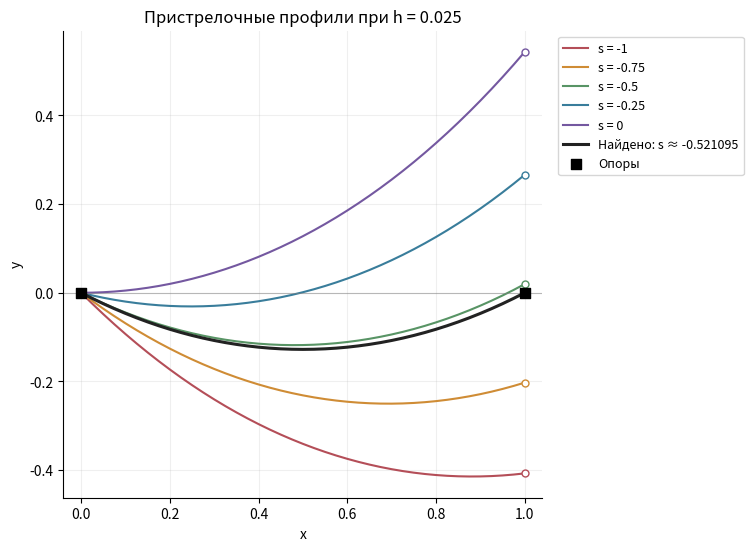
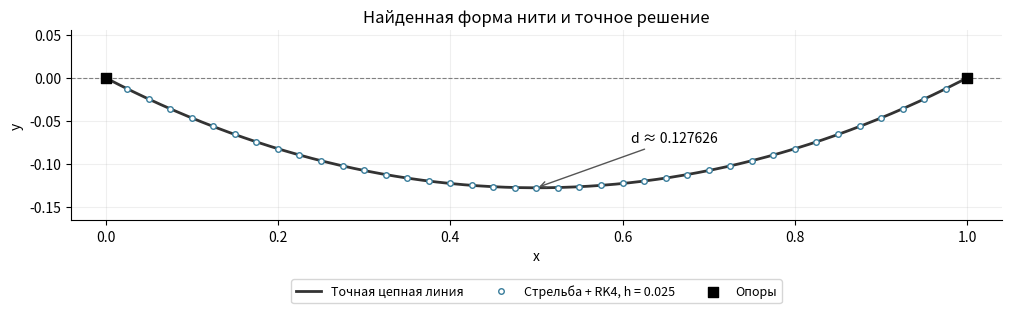
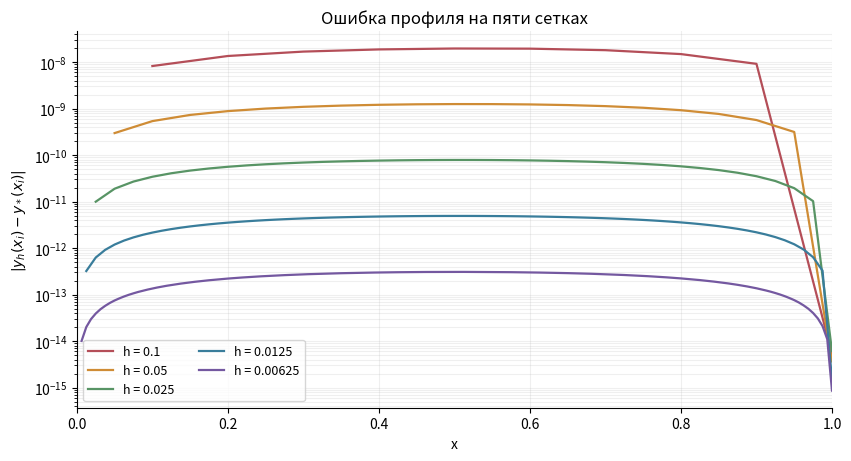
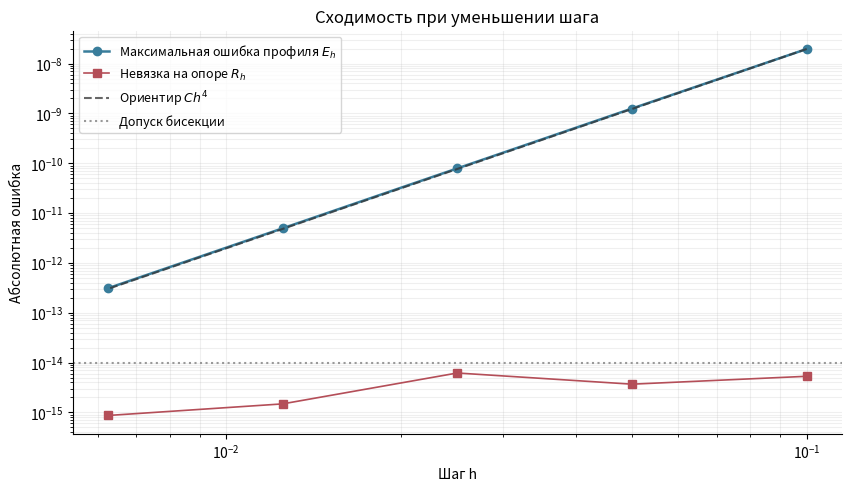

Generate these figures, in order, with matplotlib:
import numpy as np
import matplotlib.pyplot as plt

plt.rcParams.update({
    "figure.dpi": 120,
    "font.size": 10,
    "axes.spines.top": False,
    "axes.spines.right": False,
})

a = 1.0
shoot_tol = 1e-14
counts = np.array([10, 20, 40, 80, 160])
colors = ["#b44e58", "#cf8c35", "#589465", "#397d9b", "#7458a0"]

def rhs(state, a):
    y, p = state
    return np.array([p, np.sqrt(1.0 + p*p)/a])


def integrate(s, n, a=1.0):
    """Интегрирование при заданном наклоне s: возвращает x и пары (y, p)."""
    h = 1.0/n
    x = np.linspace(0.0, 1.0, n + 1)
    state = np.empty((n + 1, 2))
    state[0] = [0.0, s]

    for i in range(n):
        u = state[i]
        k1 = rhs(u, a)
        k2 = rhs(u + h*k1/2, a)
        k3 = rhs(u + h*k2/2, a)
        k4 = rhs(u + h*k3, a)
        state[i + 1] = u + h*(k1 + 2*k2 + 2*k3 + k4)/6

    return x, state

def shoot(n, a=1.0, tol=1e-14, max_iter=80):
    left, right = -1.0, 0.0
    f_left = integrate(left, n, a)[1][-1, 0]
    f_right = integrate(right, n, a)[1][-1, 0]
    if f_left*f_right >= 0:
        raise ValueError("На концах отрезка должны быть разные знаки невязки.")

    history = []
    for iteration in range(1, max_iter + 1):
        s = (left + right)/2
        x, state = integrate(s, n, a)
        residual = state[-1, 0]
        history.append((s, residual))

        if abs(residual) <= tol:
            return {
                "n": n, "h": 1.0/n, "s": s, "x": x, "state": state,
                "residual": residual, "iterations": iteration,
                "history": np.array(history),
            }

        if f_left*residual < 0:
            right = s
        else:
            left = s
            f_left = residual

    raise RuntimeError("Требуемая невязка не достигнута.")


runs = {int(n): shoot(int(n), a, shoot_tol) for n in counts}
main = runs[40]

for s in [-1.0, 0.0]:
    residual = integrate(s, main["n"], a)[1][-1, 0]
    print(f"Начальный наклон s = {s:4.1f}: F_h(s) = {residual:+.8f}")
print(f"\nДля N = {main['n']}, h = {main['h']:.3f}:")
print(f"Найденный наклон: s_h = {main['s']:.12f}")
print(f"Невязка на правой опоре: F_h(s_h) = {main['residual']:+.3e}")
print(f"Число итераций бисекции: {main['iterations']}")

trial_slopes = [-1.0, -0.75, -0.5, -0.25, 0.0]
fig, ax = plt.subplots(figsize=(9, 5.4), constrained_layout=True)

for s, color in zip(trial_slopes, colors):
    x, state = integrate(s, main["n"], a)
    y = state[:, 0]
    ax.plot(x, y, color=color, lw=1.5, label=f"s = {s:g}")
    ax.plot(1.0, y[-1], "o", ms=5, color=color, mfc="white")

ax.plot(main["x"], main["state"][:, 0], color="#222222", lw=2.2,
        label=f"Найдено: s ≈ {main['s']:.6f}")
ax.scatter([0, 1], [0, 0], marker="s", s=55, color="black",
           label="Опоры", zorder=5)
ax.axhline(0, color="gray", lw=0.8, alpha=0.5)
ax.set(xlabel="x", ylabel="y", xlim=(-0.04, 1.04),
       title="Пристрелочные профили при h = 0.025")
ax.set_aspect("equal", adjustable="box")
ax.grid(alpha=0.2)
ax.legend(loc="upper left", bbox_to_anchor=(1.02, 1), fontsize=9)
plt.show()

def exact(x):
    return np.cosh(np.asarray(x) - 0.5) - np.cosh(0.5)


s_exact = -np.sinh(0.5)
sag_exact = np.cosh(0.5) - 1.0
best = runs[int(counts[-1])]
middle_index = best["n"]//2
sag_numeric = -best["state"][middle_index, 0]

print(f"Точный начальный наклон:     {s_exact:.12f}")
print(f"Наклон при N = {best['n']}:         {best['s']:.12f}")
print(f"Ошибка наклона:              {abs(best['s'] - s_exact):.3e}")
print(f"\nТочное провисание:           {sag_exact:.12f}")
print(f"Провисание при N = {best['n']}:     {sag_numeric:.12f}")

x_dense = np.linspace(0.0, 1.0, 1001)
fig, ax = plt.subplots(figsize=(10, 3.6), constrained_layout=True)
ax.plot(x_dense, exact(x_dense), color="#333333", lw=2,
        label="Точная цепная линия")
ax.plot(main["x"], main["state"][:, 0], "o", color=colors[3],
        ms=4, mfc="white", label=f"Стрельба + RK4, h = {main['h']:g}")
ax.scatter([0, 1], [0, 0], marker="s", s=55, color="black", zorder=5,
           label="Опоры")
ax.axhline(0, color="gray", lw=0.8, ls="--")
ax.annotate(f"d ≈ {sag_exact:.6f}",
            xy=(0.5, -sag_exact), xytext=(0.61, -0.075),
            arrowprops={"arrowstyle": "->", "color": "#555555"})
ax.set(xlabel="x", ylabel="y", xlim=(-0.04, 1.04), ylim=(-0.165, 0.055),
       title="Найденная форма нити и точное решение")
ax.set_aspect("equal", adjustable="box")
ax.grid(alpha=0.2)
ax.legend(loc="upper center", bbox_to_anchor=(0.5, -0.28), ncol=3, fontsize=9)
plt.show()

steps = 1.0/counts
max_errors = []
boundary_errors = []

for n in counts:
    run = runs[int(n)]
    run["error"] = run["state"][:, 0] - exact(run["x"])
    run["max_error"] = np.max(np.abs(run["error"]))
    max_errors.append(run["max_error"])
    boundary_errors.append(abs(run["residual"]))

max_errors = np.array(max_errors)
boundary_errors = np.array(boundary_errors)
orders = np.log2(max_errors[:-1]/max_errors[1:])

print(f"{'N':>5} {'h':>9} {'s_h':>17} {'R_h':>12} {'E_h':>12} {'Порядок':>9}")
for i, n in enumerate(counts):
    run = runs[int(n)]
    order_text = "—" if i == 0 else f"{orders[i-1]:.3f}"
    print(f"{int(n):5d} {run['h']:9.5f} {run['s']:17.12f} "
          f"{boundary_errors[i]:12.3e} {max_errors[i]:12.3e} {order_text:>9}")

fig, ax = plt.subplots(figsize=(8.4, 4.5), constrained_layout=True)
for n, color in zip(counts, colors):
    run = runs[int(n)]
    error = np.abs(run["error"])
    # Нулевую ошибку нельзя отобразить на логарифмической оси.
    visible_error = np.where(error > 0, error, np.nan)
    ax.semilogy(run["x"], visible_error, color=color, lw=1.6,
                label=f"h = {run['h']:g}")

ax.set(xlabel="x", ylabel=r"$|y_h(x_i)-y_*(x_i)|$",
       title="Ошибка профиля на пяти сетках", xlim=(0, 1))
ax.grid(which="both", alpha=0.2)
ax.legend(ncol=2, fontsize=9)
plt.show()

fig, ax = plt.subplots(figsize=(8.4, 4.8), constrained_layout=True)
ax.loglog(steps, max_errors, "o-", color=colors[3], lw=1.8,
          label=r"Максимальная ошибка профиля $E_h$")
ax.loglog(steps, boundary_errors, "s-", color=colors[0], lw=1.2,
          label=r"Невязка на опоре $R_h$")
reference = max_errors[0]*(steps/steps[0])**4
ax.loglog(steps, reference, "--", color="#333333", alpha=0.75,
          label=r"Ориентир $C h^4$")
ax.axhline(shoot_tol, color="#999999", ls=":", label="Допуск бисекции")
ax.set(xlabel="Шаг h", ylabel="Абсолютная ошибка",
       title="Сходимость при уменьшении шага")
ax.grid(which="both", alpha=0.2)
ax.legend(fontsize=9)
plt.show()
